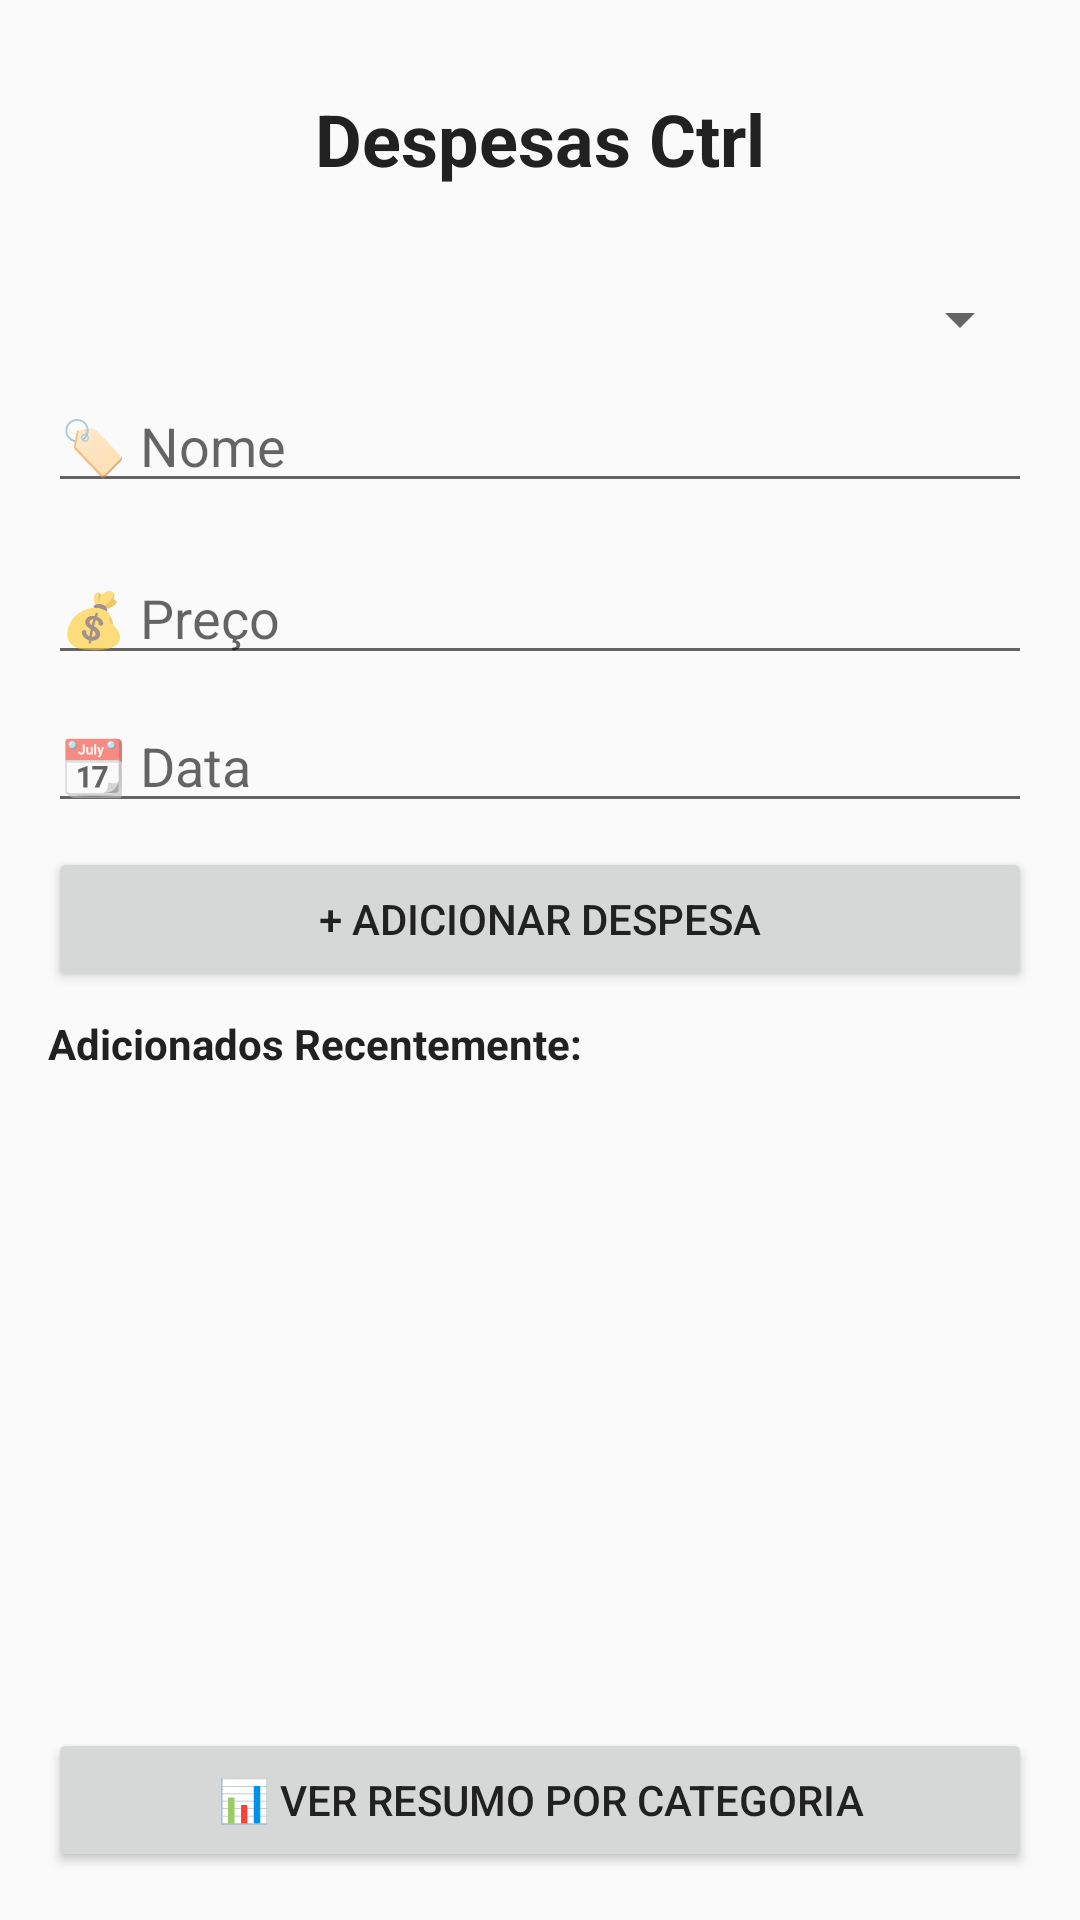

This screen was rendered from an Android layout file. Write that file and the resources it references.
<!-- AndroidManifest.xml: activity theme Theme.Economias -->
<!-- res/layout/activity_main.xml -->
<?xml version="1.0" encoding="utf-8"?>
<androidx.constraintlayout.widget.ConstraintLayout
    xmlns:android="http://schemas.android.com/apk/res/android"
    xmlns:app="http://schemas.android.com/apk/res-auto"
    xmlns:tools="http://schemas.android.com/tools"
    android:layout_width="match_parent"
    android:layout_height="match_parent"
    android:fitsSystemWindows="true"
    tools:context=".activity.MainActivity">

    <TextView
        android:id="@+id/title"
        android:layout_width="wrap_content"
        android:layout_height="wrap_content"
        android:text="Despesas Ctrl"
        android:textSize="24sp"
        android:textStyle="bold"
        android:textColor="@color/textColor"
        android:layout_marginTop="30dp"
        app:layout_constraintTop_toTopOf="parent"
        app:layout_constraintStart_toStartOf="parent"
        app:layout_constraintEnd_toEndOf="parent" />

    <LinearLayout
        android:id="@+id/main"
        android:layout_width="match_parent"
        android:layout_height="0dp"
        android:orientation="vertical"
        android:gravity="center"
        android:padding="16dp"
        app:layout_constraintTop_toBottomOf="@id/title"
        app:layout_constraintBottom_toBottomOf="parent">

        <Spinner
            android:id="@+id/spinnerCategoria"
            android:layout_width="match_parent"
            android:layout_height="wrap_content"
            android:layout_marginTop="16dp"
            android:layout_marginBottom="8dp"
            android:padding="4dp" />

        <EditText
            android:id="@+id/editNomeItem"
            android:layout_width="match_parent"
            android:layout_height="wrap_content"
            android:hint="🏷️ Nome"
            android:inputType="textCapSentences"
            android:layout_marginBottom="8dp"/>

        <EditText
            android:id="@+id/editValor"
            android:layout_width="match_parent"
            android:layout_height="wrap_content"
            android:hint="💰 Preço"
            android:inputType="numberDecimal"
            android:layout_marginTop="8dp"/>

        <EditText
            android:id="@+id/editData"
            android:layout_width="match_parent"
            android:layout_height="wrap_content"
            android:hint="📆 Data"
            android:focusable="false"
            android:clickable="true"
            android:layout_marginTop="8dp"/>

        <Button
            android:id="@+id/btnAdicionar"
            android:layout_width="match_parent"
            android:layout_height="wrap_content"
            android:text="+ Adicionar Despesa"
            android:layout_marginTop="8dp"/>

        <TextView
            android:layout_width="match_parent"
            android:layout_height="wrap_content"
            android:text="Adicionados Recentemente:"
            android:textSize="14sp"
            android:textStyle="bold"
            android:gravity="left"
            android:layout_marginTop="8dp"
            tools:ignore="MissingConstraints" />

        <ListView
            android:id="@+id/listViewDespesas"
            android:layout_width="match_parent"
            android:layout_height="0dp"
            android:layout_weight="1"
            android:layout_marginTop="8dp"/>

        <Button
            android:id="@+id/btnResumo"
            android:layout_width="match_parent"
            android:layout_height="wrap_content"
            android:layout_marginTop="8dp"
            android:text="📊 Ver Resumo por Categoria" />

    </LinearLayout>

</androidx.constraintlayout.widget.ConstraintLayout>
<!-- resources referenced by this layout -->
<resources>
  <color name="textColor">#212121</color>
  <style name="Theme.Economias" parent="Theme.MaterialComponents.Light.DarkActionBar">
          <item name="colorPrimary">@color/colorPrimary</item>
          <item name="colorPrimaryVariant">@color/colorPrimaryDark</item>
          <item name="colorOnPrimary">@color/backgroundColor</item>
          <item name="colorSecondary">@color/colorAccent</item>
          <item name="android:windowBackground">@color/backgroundColor</item>
          <item name="android:textColor">@color/textColor</item>
          <item name="android:statusBarColor">@color/colorPrimaryDark</item>
          <item name="android:windowLightStatusBar">false</item>
      </style>
  <color name="colorPrimary">#212121</color>
  <color name="colorPrimaryDark">#000000</color>
  <color name="backgroundColor">#FAFAFA</color>
  <color name="colorAccent">#FF5722</color>
</resources>
